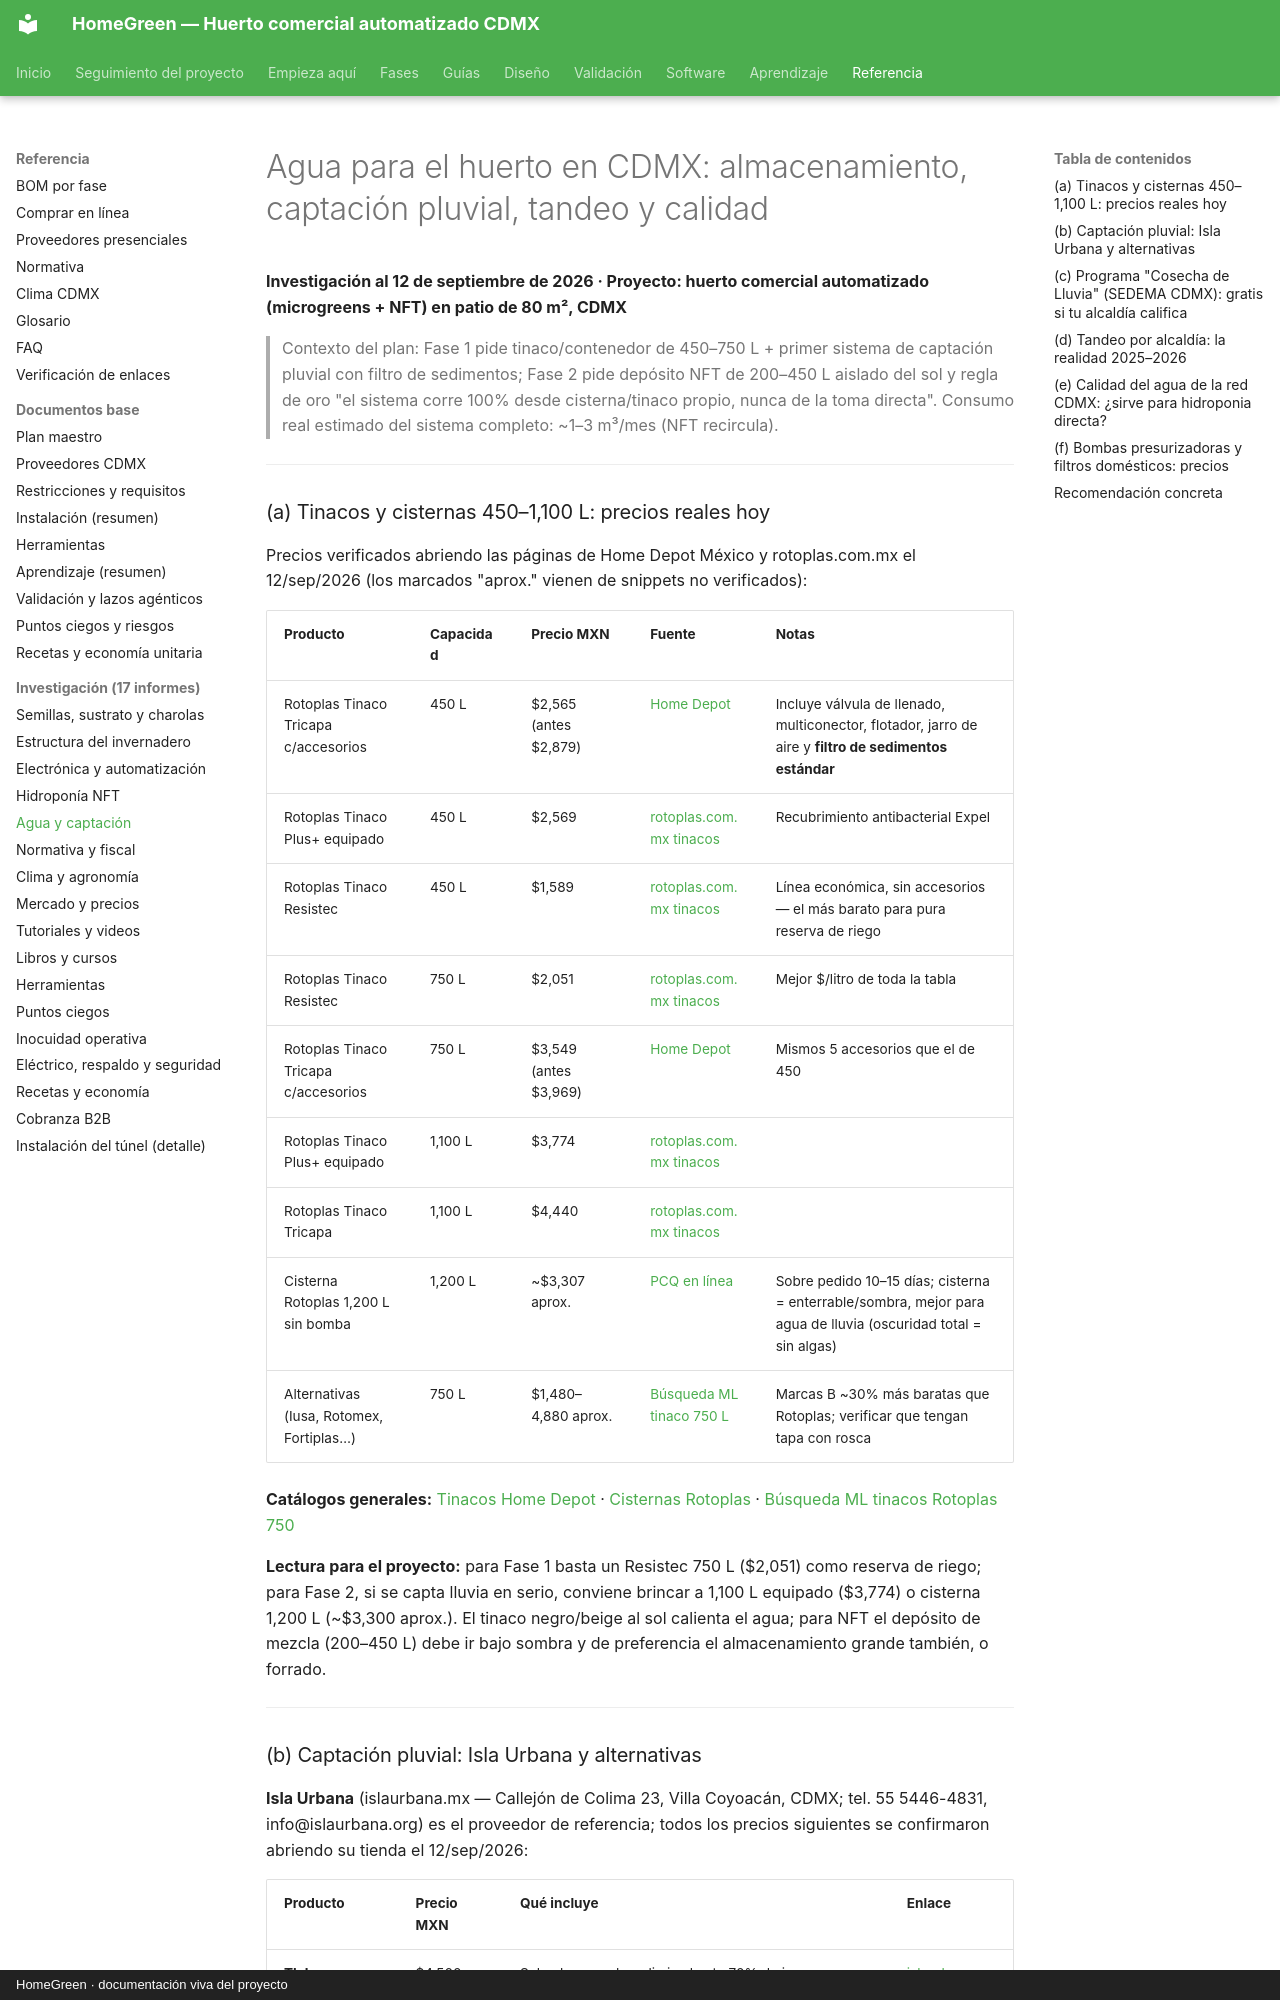

repository: AndresIslas99/HomeGreen · page: research/agua-captacion/index.html · generator: mkdocs · copyright: HomeGreen · documentación viva del proyecto

# Agua para el huerto en CDMX: almacenamiento, captación pluvial, tandeo y calidad
**Investigación al 12 de septiembre de 2026 · Proyecto: huerto comercial automatizado (microgreens + NFT) en patio de 80 m², CDMX**

> Contexto del plan: Fase 1 pide tinaco/contenedor de 450–750 L + primer sistema de captación pluvial con filtro de sedimentos; Fase 2 pide depósito NFT de 200–450 L aislado del sol y regla de oro "el sistema corre 100% desde cisterna/tinaco propio, nunca de la toma directa". Consumo real estimado del sistema completo: ~1–3 m³/mes (NFT recircula).

---

### (a) Tinacos y cisternas 450–1,100 L: precios reales hoy

Precios verificados abriendo las páginas de Home Depot México y rotoplas.com.mx el 12/sep/2026 (los marcados "aprox." vienen de snippets no verificados):

| Producto | Capacidad | Precio MXN | Fuente | Notas |
|---|---|---|---|---|
| Rotoplas Tinaco Tricapa c/accesorios | 450 L | $2,565 (antes $2,879) | [Home Depot](https://www.homedepot.com.mx/p/rotoplas-tinaco-tricapa-450-l-con-accesorios-500023-133219) | Incluye válvula de llenado, multiconector, flotador, jarro de aire y **filtro de sedimentos estándar** |
| Rotoplas Tinaco Plus+ equipado | 450 L | $2,569 | [rotoplas.com.mx tinacos](https://rotoplas.com.mx/products/almacenamiento/tinacos/) | Recubrimiento antibacterial Expel |
| Rotoplas Tinaco Resistec | 450 L | $1,589 | [rotoplas.com.mx tinacos](https://rotoplas.com.mx/products/almacenamiento/tinacos/) | Línea económica, sin accesorios — el más barato para pura reserva de riego |
| Rotoplas Tinaco Resistec | 750 L | $2,051 | [rotoplas.com.mx tinacos](https://rotoplas.com.mx/products/almacenamiento/tinacos/) | Mejor $/litro de toda la tabla |
| Rotoplas Tinaco Tricapa c/accesorios | 750 L | $3,549 (antes $3,969) | [Home Depot](https://www.homedepot.com.mx/p/rotoplas-tinaco-tricapa-750-l-con-accesorios-500027-164912) | Mismos 5 accesorios que el de 450 |
| Rotoplas Tinaco Plus+ equipado | 1,100 L | $3,774 | [rotoplas.com.mx tinacos](https://rotoplas.com.mx/products/almacenamiento/tinacos/) | |
| Rotoplas Tinaco Tricapa | 1,100 L | $4,440 | [rotoplas.com.mx tinacos](https://rotoplas.com.mx/products/almacenamiento/tinacos/) | |
| Cisterna Rotoplas 1,200 L sin bomba | 1,200 L | ~$3,307 aprox. | [PCQ en línea](https://pcqenlinea.com.mx/producto/1770/cisterna-rotoplas-1200-litros-sin-bomba-nm-510160-781-00191-1) | Sobre pedido 10–15 días; cisterna = enterrable/sombra, mejor para agua de lluvia (oscuridad total = sin algas) |
| Alternativas (Iusa, Rotomex, Fortiplas…) | 750 L | $1,480–4,880 aprox. | [Búsqueda ML tinaco 750 L](https://listado.mercadolibre.com.mx/tinaco-750-litros) | Marcas B ~30% más baratas que Rotoplas; verificar que tengan tapa con rosca |

**Catálogos generales:** [Tinacos Home Depot](https://www.homedepot.com.mx/b/plomeria/tinacos-cisternas-y-almacenamiento/tinacos) · [Cisternas Rotoplas](https://rotoplas.com.mx/products/almacenamiento/cisternas/) · [Búsqueda ML tinacos Rotoplas 750](https://listado.mercadolibre.com.mx/tinaco-rotoplas-750-litros)

**Lectura para el proyecto:** para Fase 1 basta un Resistec 750 L ($2,051) como reserva de riego; para Fase 2, si se capta lluvia en serio, conviene brincar a 1,100 L equipado ($3,774) o cisterna 1,200 L (~$3,300 aprox.). El tinaco negro/beige al sol calienta el agua; para NFT el depósito de mezcla (200–450 L) debe ir bajo sombra y de preferencia el almacenamiento grande también, o forrado.

---
